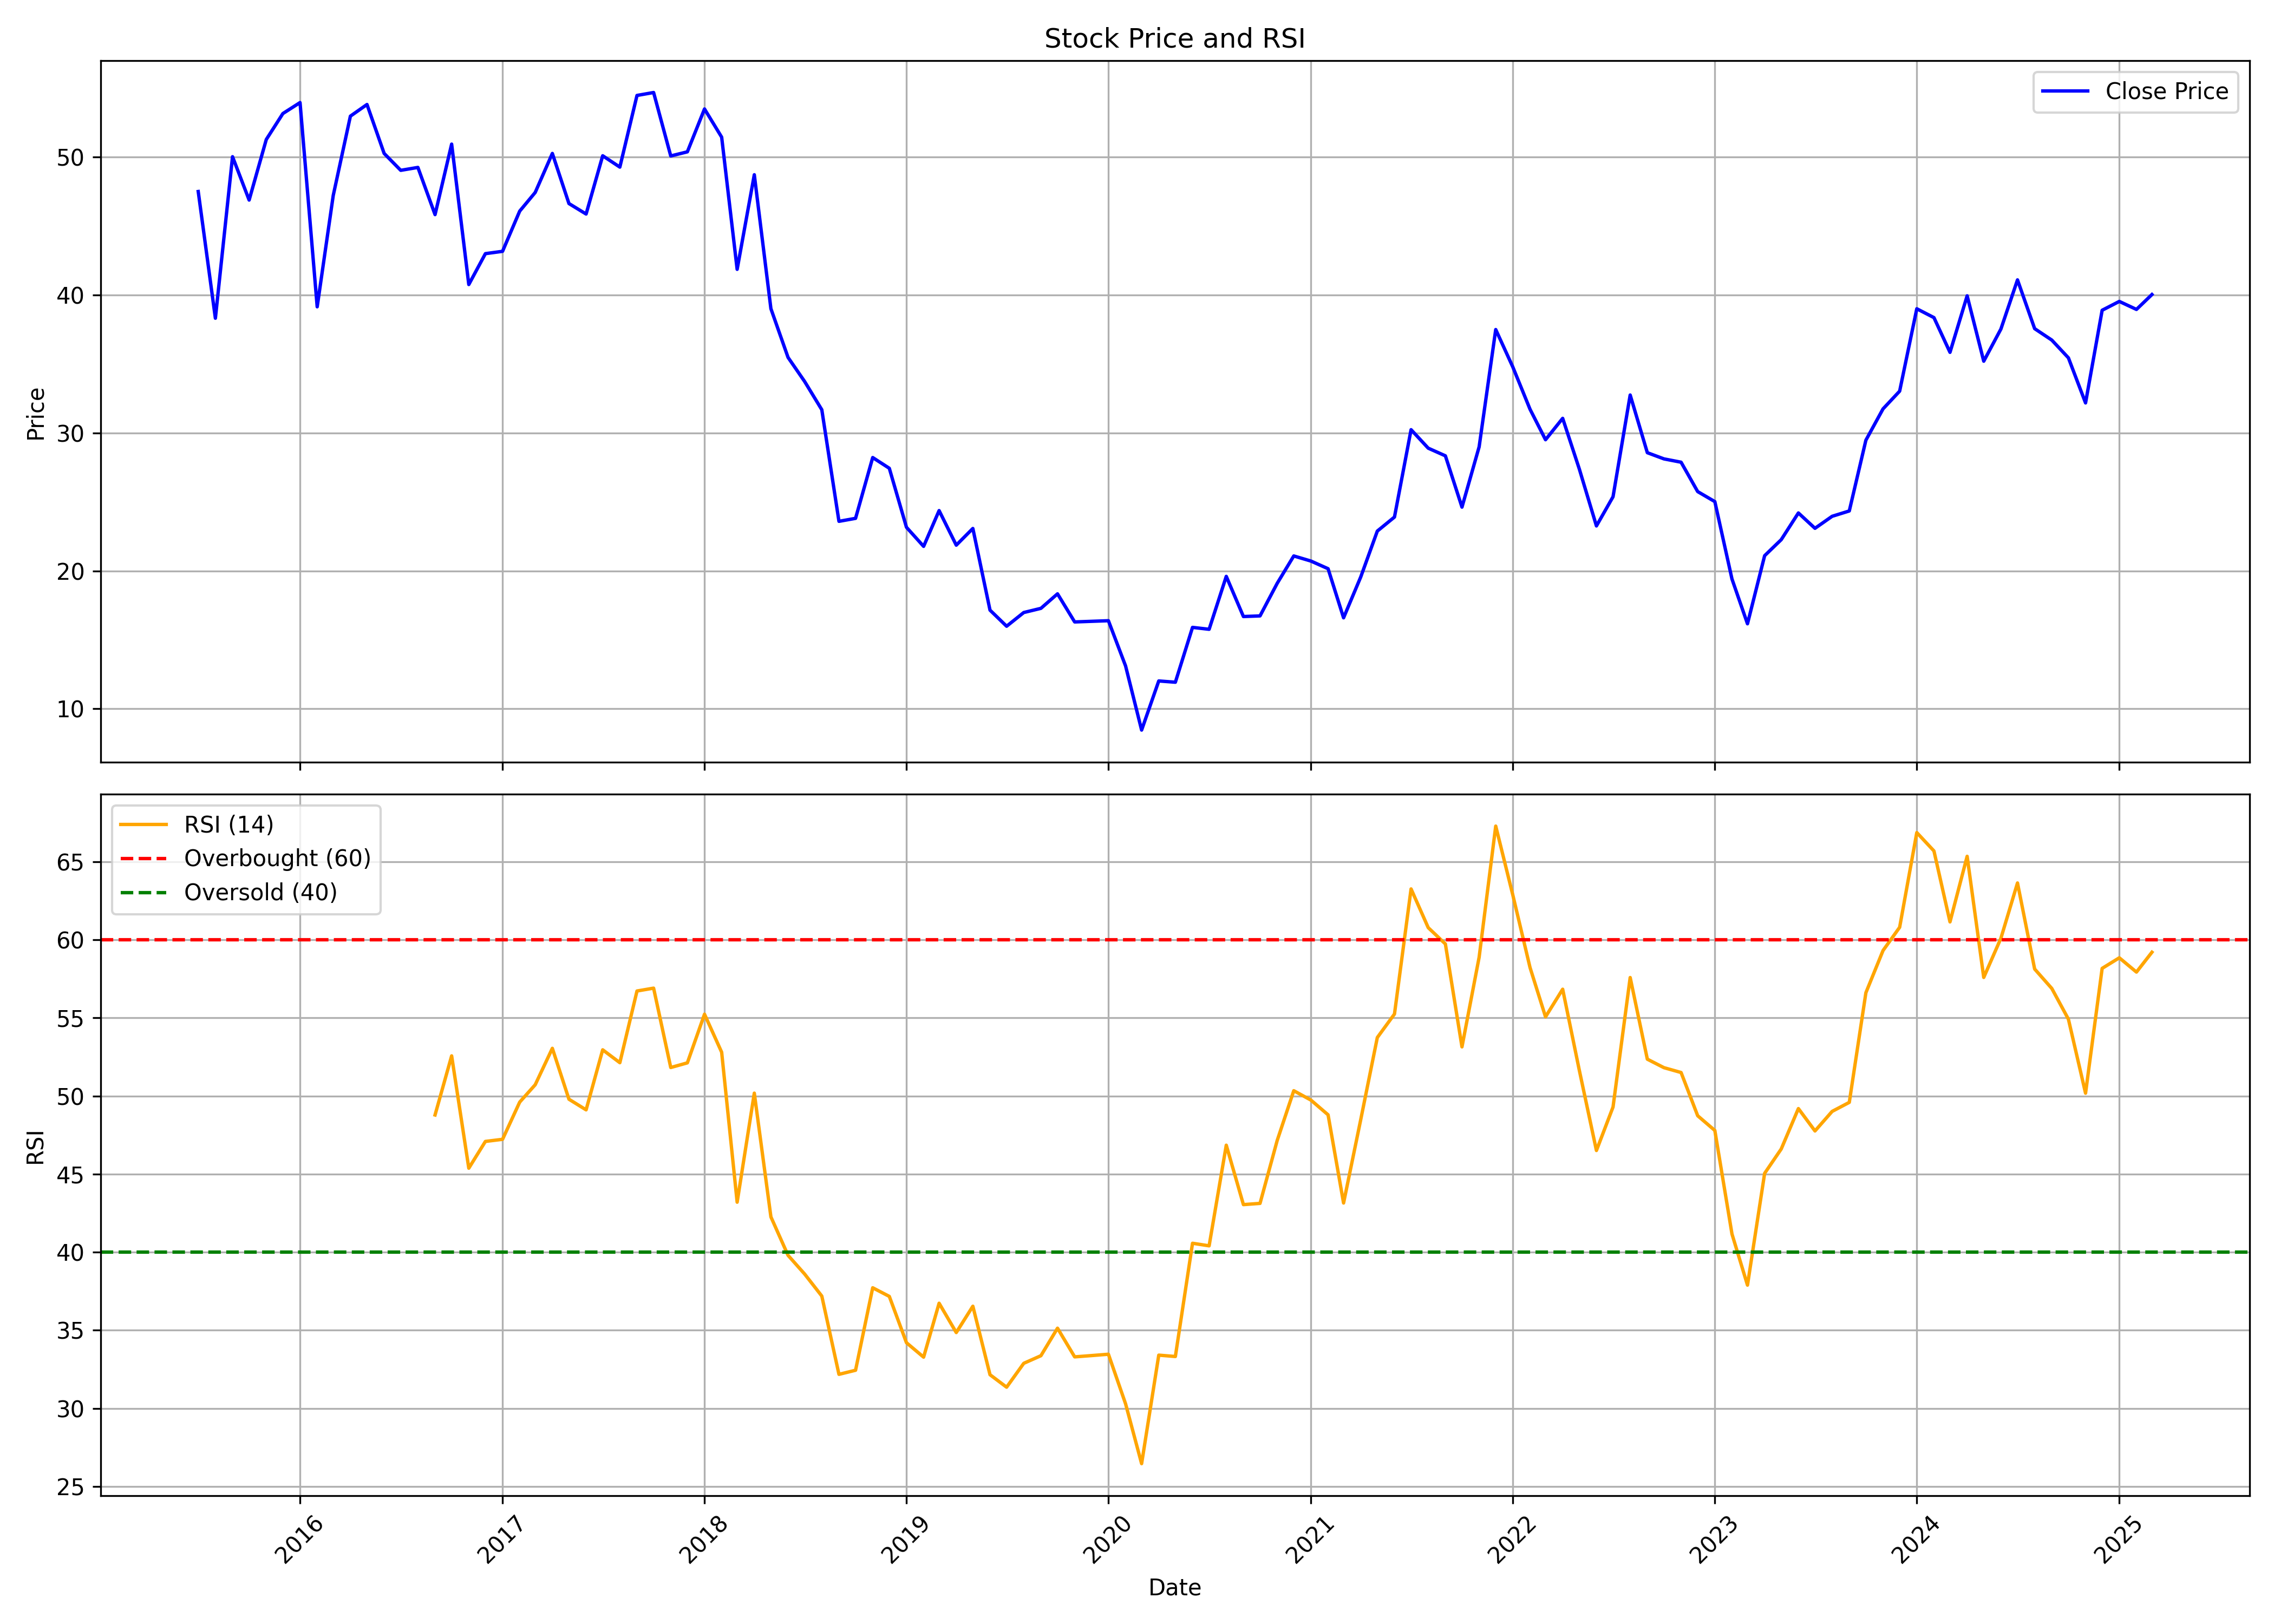

The data file committed next to this chart (first rows):
, date, symbol, open, high, low, close, volume, rsi
0, 2015-07-01, ORICONENT, 43.74, 48.75, 39.77, 47.51, 1838480, 
1, 2015-08-01, ORICONENT, 48.25, 48.75, 33.52, 38.32, 5766110, 
2, 2015-09-01, ORICONENT, 38.49, 51.98, 28.97, 50.03, 6474105, 
3, 2015-10-01, ORICONENT, 51.32, 58.35, 46.34, 46.89, 9482313, 
4, 2015-11-01, ORICONENT, 46.85, 55.21, 40.7, 51.28, 10474567, 
5, 2015-12-01, ORICONENT, 51.62, 54.38, 45.17, 53.16, 16301720, 
6, 2016-01-01, ORICONENT, 52.91, 61.7, 46.14, 53.96, 28891685, 
7, 2016-02-01, ORICONENT, 54.29, 55.97, 37.56, 39.15, 6484662, 
8, 2016-03-01, ORICONENT, 39.82, 52.03, 39.82, 47.22, 8201881, 
9, 2016-04-01, ORICONENT, 48.07, 53.82, 47.1, 52.97, 8929789, 
10, 2016-05-01, ORICONENT, 52.68, 56.35, 46.72, 53.82, 9312810, 
11, 2016-06-01, ORICONENT, 54.07, 61.68, 48.03, 50.27, 14552954, 
12, 2016-07-01, ORICONENT, 50.44, 54.83, 48.75, 49.04, 6439234, 
13, 2016-08-01, ORICONENT, 49.59, 51.83, 46.47, 49.26, 6736789, 
14, 2016-09-01, ORICONENT, 49.38, 52.38, 43.89, 45.83, 6920232, 48.79
15, 2016-10-01, ORICONENT, 46.38, 53.61, 43.55, 50.95, 7627612, 52.57
16, 2016-11-01, ORICONENT, 51.07, 51.54, 34.13, 40.76, 4526228, 45.38
17, 2016-12-01, ORICONENT, 41.1, 48.41, 39.03, 43, 4457787, 47.09
18, 2017-01-01, ORICONENT, 43.09, 45.96, 41.99, 43.17, 2047715, 47.23
19, 2017-02-01, ORICONENT, 43.17, 50.06, 41.99, 46.09, 3595628, 49.61
20, 2017-03-01, ORICONENT, 46.09, 49, 42.5, 47.44, 4614664, 50.72
21, 2017-04-01, ORICONENT, 47.82, 54.28, 47.14, 50.27, 9807207, 53.05
22, 2017-05-01, ORICONENT, 50.27, 51.54, 44.02, 46.64, 4894098, 49.79
23, 2017-06-01, ORICONENT, 47.14, 51.37, 44.78, 45.88, 2806080, 49.11
24, 2017-07-01, ORICONENT, 45.92, 54.45, 45.92, 50.1, 7393823, 52.96
25, 2017-08-01, ORICONENT, 50.94, 54.77, 44.3, 49.28, 6777087, 52.13
26, 2017-09-01, ORICONENT, 49.66, 59.46, 47.7, 54.47, 17652377, 56.72
27, 2017-10-01, ORICONENT, 54.47, 61.76, 52.81, 54.69, 16972313, 56.91
28, 2017-11-01, ORICONENT, 55.33, 55.97, 48.21, 50.09, 9223225, 51.82
29, 2017-12-01, ORICONENT, 50.64, 54.52, 45.1, 50.39, 8170108, 52.12
30, 2018-01-01, ORICONENT, 50.68, 61.25, 50.26, 53.49, 39257850, 55.24
31, 2018-02-01, ORICONENT, 53.67, 58.56, 46.85, 51.45, 10609414, 52.8
32, 2018-03-01, ORICONENT, 51.37, 52.9, 40.25, 41.87, 7027402, 43.2
33, 2018-04-01, ORICONENT, 42.34, 54.22, 42.29, 48.72, 8493305, 50.18
34, 2018-05-01, ORICONENT, 48.72, 50, 38.37, 39.01, 4945489, 42.26
35, 2018-06-01, ORICONENT, 39.27, 39.65, 32.07, 35.48, 4812448, 39.8
36, 2018-07-01, ORICONENT, 36.07, 37.4, 29.81, 33.73, 2276932, 38.6
37, 2018-08-01, ORICONENT, 33.39, 35.61, 29.86, 31.69, 2360021, 37.19
38, 2018-09-01, ORICONENT, 32.24, 32.37, 22.49, 23.6, 2124630, 32.18
39, 2018-10-01, ORICONENT, 24.24, 27.18, 22.13, 23.81, 1465165, 32.44
40, 2018-11-01, ORICONENT, 23.99, 33.06, 23.68, 28.22, 2165429, 37.72
41, 2018-12-01, ORICONENT, 28.18, 29.82, 25.33, 27.44, 1007841, 37.17
42, 2019-01-01, ORICONENT, 27.14, 29.21, 22.78, 23.16, 1420120, 34.21
43, 2019-02-01, ORICONENT, 23.03, 24.29, 19.88, 21.78, 832512, 33.28
44, 2019-03-01, ORICONENT, 21.69, 29.26, 21.65, 24.37, 4247005, 36.73
45, 2019-04-01, ORICONENT, 24.85, 25.93, 21.61, 21.87, 851758, 34.86
46, 2019-05-01, ORICONENT, 21.87, 24.46, 18.32, 23.08, 974803, 36.54
47, 2019-06-01, ORICONENT, 23.34, 23.34, 15.64, 17.16, 941148, 32.16
48, 2019-07-01, ORICONENT, 17.33, 17.72, 15.34, 15.99, 880249, 31.36
49, 2019-08-01, ORICONENT, 16.42, 21.05, 15.47, 16.98, 1457615, 32.89
50, 2019-09-01, ORICONENT, 16.98, 20.57, 16.42, 17.29, 1145958, 33.37
51, 2019-10-01, ORICONENT, 17.72, 19.36, 16.08, 18.34, 841901, 35.14
52, 2019-11-01, ORICONENT, 18.25, 18.91, 14.88, 16.3, 918745, 33.3
53, 2019-12-01, ORICONENT, 16.39, 17.05, 14.04, 16.35, 1157560, 33.38
54, 2020-01-01, ORICONENT, 16.57, 18.6, 15.68, 16.39, 1630118, 33.47
55, 2020-02-01, ORICONENT, 17.28, 17.28, 12.8, 13.11, 819617, 30.3
56, 2020-03-01, ORICONENT, 13.47, 14.04, 7.663, 8.461, 1415624, 26.46
57, 2020-04-01, ORICONENT, 9.063, 12.95, 9.063, 12.02, 690134, 33.41
58, 2020-05-01, ORICONENT, 12.02, 12.48, 9.71, 11.93, 761532, 33.32
59, 2020-06-01, ORICONENT, 12.48, 18.13, 11.79, 15.91, 3053073, 40.57
... 57 more rows
